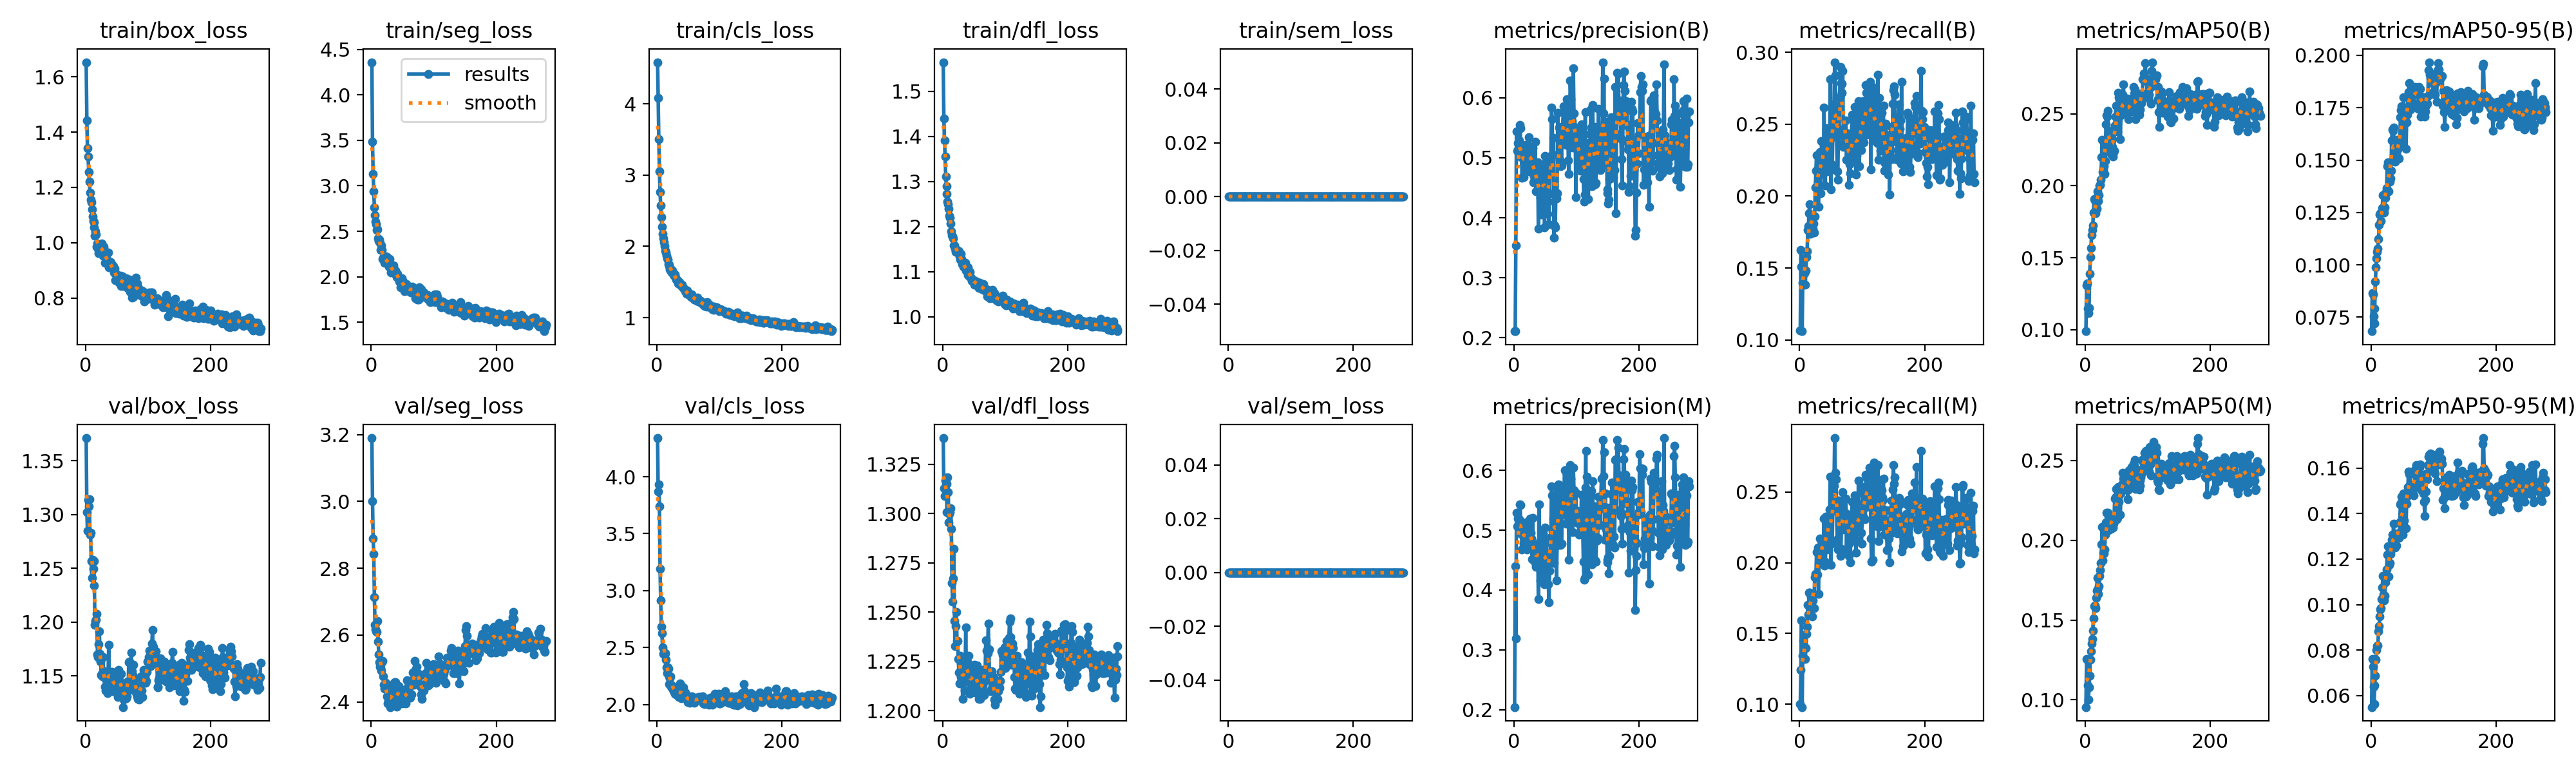

The table this chart was drawn from, first rows:
epoch, time, train/box_loss, train/seg_loss, train/cls_loss, train/dfl_loss, train/sem_loss, metrics/precision(B), metrics/recall(B), metrics/mAP50(B), metrics/mAP50-95(B), metrics/precision(M), metrics/recall(M), metrics/mAP50(M), metrics/mAP50-95(M), val/box_loss, val/seg_loss, val/cls_loss, val/dfl_loss, val/sem_loss, lr/pg0, lr/pg1, lr/pg2
1, 15.15, 1.653, 4.359, 4.583, 1.565, 0, 0.2115, 0.1064, 0.09899, 0.06831, 0.2042, 0.0999, 0.09547, 0.05493, 1.371, 3.189, 4.339, 1.338, 0, 4e-05, 4e-05, 4e-05
2, 21.21, 1.442, 3.487, 4.082, 1.44, 0, 0.2109, 0.1625, 0.1308, 0.0864, 0.44, 0.124, 0.1255, 0.07596, 1.302, 3.001, 3.868, 1.313, 0, 8.29777e-05, 8.29777e-05, 8.29777e-05
3, 26.92, 1.343, 3.128, 3.507, 1.391, 0, 0.3534, 0.1511, 0.1323, 0.08599, 0.3191, 0.1594, 0.1251, 0.07268, 1.285, 2.889, 3.934, 1.309, 0, 0.0001259, 0.0001259, 0.0001259
4, 32.84, 1.312, 2.941, 3.051, 1.355, 0, 0.5444, 0.106, 0.1147, 0.07558, 0.5297, 0.09796, 0.109, 0.06399, 1.314, 2.843, 3.742, 1.317, 0, 0.000129, 0.000129, 0.000129
5, 38.74, 1.256, 2.76, 2.766, 1.31, 0, 0.5117, 0.1399, 0.1116, 0.07192, 0.5069, 0.1345, 0.1004, 0.05625, 1.308, 2.714, 3.194, 1.312, 0, 0.0001288, 0.0001288, 0.0001288
6, 44.76, 1.222, 2.675, 2.575, 1.289, 0, 0.5244, 0.1562, 0.1151, 0.07926, 0.5193, 0.1453, 0.108, 0.06454, 1.314, 2.632, 2.915, 1.315, 0, 0.0001286, 0.0001286, 0.0001286
7, 50.87, 1.182, 2.61, 2.408, 1.273, 0, 0.515, 0.1561, 0.139, 0.09193, 0.5044, 0.1416, 0.1153, 0.06872, 1.281, 2.617, 2.68, 1.301, 0, 0.0001284, 0.0001284, 0.0001284
8, 57.15, 1.156, 2.581, 2.279, 1.256, 0, 0.5291, 0.1464, 0.1503, 0.09877, 0.5179, 0.1396, 0.1253, 0.07578, 1.283, 2.612, 2.625, 1.319, 0, 0.0001282, 0.0001282, 0.0001282
9, 62.92, 1.145, 2.518, 2.178, 1.25, 0, 0.5551, 0.1382, 0.1569, 0.1032, 0.5434, 0.1321, 0.1306, 0.08, 1.257, 2.61, 2.503, 1.311, 0, 0.0001279, 0.0001279, 0.0001279
10, 68.97, 1.12, 2.522, 2.115, 1.24, 0, 0.549, 0.1484, 0.1657, 0.1062, 0.5424, 0.1398, 0.1352, 0.08167, 1.241, 2.643, 2.443, 1.295, 0, 0.0001277, 0.0001277, 0.0001277
11, 75.18, 1.096, 2.419, 2.058, 1.225, 0, 0.5005, 0.1578, 0.1692, 0.1078, 0.4939, 0.1495, 0.1382, 0.08194, 1.258, 2.581, 2.459, 1.3, 0, 0.0001275, 0.0001275, 0.0001275
12, 81.17, 1.078, 2.396, 1.999, 1.219, 0, 0.505, 0.1617, 0.1725, 0.1125, 0.4967, 0.1546, 0.1434, 0.08815, 1.25, 2.543, 2.439, 1.301, 0, 0.0001273, 0.0001273, 0.0001273
13, 87.1, 1.074, 2.408, 1.944, 1.207, 0, 0.4669, 0.1766, 0.1815, 0.1191, 0.4673, 0.1703, 0.151, 0.09039, 1.257, 2.519, 2.449, 1.303, 0, 0.0001271, 0.0001271, 0.0001271
14, 93.05, 1.056, 2.37, 1.909, 1.19, 0, 0.5096, 0.1793, 0.1906, 0.124, 0.4976, 0.1635, 0.1586, 0.09476, 1.234, 2.507, 2.394, 1.292, 0, 0.0001269, 0.0001269, 0.0001269
15, 99.31, 1.025, 2.292, 1.872, 1.18, 0, 0.5094, 0.1881, 0.1897, 0.1245, 0.5007, 0.1789, 0.1592, 0.09786, 1.198, 2.502, 2.326, 1.265, 0, 0.0001267, 0.0001267, 0.0001267
16, 105.1, 1.041, 2.342, 1.829, 1.178, 0, 0.468, 0.1944, 0.1808, 0.1209, 0.4775, 0.179, 0.1576, 0.09852, 1.201, 2.494, 2.278, 1.255, 0, 0.0001264, 0.0001264, 0.0001264
17, 110.6, 1.029, 2.294, 1.811, 1.174, 0, 0.4958, 0.1739, 0.1852, 0.1249, 0.4847, 0.168, 0.164, 0.1023, 1.202, 2.518, 2.329, 1.267, 0, 0.0001262, 0.0001262, 0.0001262
18, 116.3, 0.985, 2.196, 1.754, 1.158, 0, 0.499, 0.1803, 0.1842, 0.1272, 0.4909, 0.1755, 0.1684, 0.1075, 1.207, 2.523, 2.315, 1.282, 0, 0.000126, 0.000126, 0.000126
19, 122.1, 0.9965, 2.213, 1.743, 1.158, 0, 0.5213, 0.1829, 0.1963, 0.1332, 0.5131, 0.1749, 0.1764, 0.1125, 1.17, 2.476, 2.25, 1.246, 0, 0.0001258, 0.0001258, 0.0001258
20, 127.9, 0.9795, 2.201, 1.725, 1.152, 0, 0.4998, 0.1808, 0.1926, 0.1273, 0.501, 0.1619, 0.1692, 0.1044, 1.168, 2.453, 2.181, 1.233, 0, 0.0001256, 0.0001256, 0.0001256
21, 133.9, 0.9618, 2.15, 1.678, 1.143, 0, 0.4925, 0.1775, 0.1893, 0.125, 0.4676, 0.1733, 0.1664, 0.1019, 1.179, 2.44, 2.231, 1.243, 0, 0.0001254, 0.0001254, 0.0001254
22, 139.7, 0.9803, 2.193, 1.663, 1.149, 0, 0.4833, 0.1811, 0.1936, 0.1274, 0.4704, 0.178, 0.1712, 0.104, 1.191, 2.441, 2.248, 1.25, 0, 0.0001252, 0.0001252, 0.0001252
23, 145.4, 0.9927, 2.226, 1.676, 1.149, 0, 0.4988, 0.1749, 0.2001, 0.1321, 0.4887, 0.1678, 0.1778, 0.1098, 1.171, 2.457, 2.157, 1.235, 0, 0.000125, 0.000125, 0.000125
24, 151.5, 0.9813, 2.172, 1.633, 1.147, 0, 0.5346, 0.1857, 0.2005, 0.1348, 0.5089, 0.19, 0.1813, 0.1128, 1.164, 2.439, 2.168, 1.235, 0, 0.0001248, 0.0001248, 0.0001248
25, 157.8, 0.9904, 2.22, 1.656, 1.143, 0, 0.4774, 0.206, 0.2042, 0.1367, 0.4863, 0.1919, 0.1856, 0.1154, 1.151, 2.417, 2.142, 1.226, 0, 0.0001246, 0.0001246, 0.0001246
26, 163.8, 0.9973, 2.171, 1.621, 1.146, 0, 0.5133, 0.2177, 0.2198, 0.1471, 0.5193, 0.1896, 0.1975, 0.1221, 1.152, 2.395, 2.142, 1.219, 0, 0.0001244, 0.0001244, 0.0001244
27, 169.9, 0.9631, 2.148, 1.597, 1.135, 0, 0.5033, 0.2285, 0.2321, 0.149, 0.4957, 0.2077, 0.2082, 0.1257, 1.15, 2.403, 2.116, 1.214, 0, 0.0001241, 0.0001241, 0.0001241
28, 176.2, 0.9523, 2.113, 1.586, 1.126, 0, 0.5183, 0.2057, 0.2097, 0.135, 0.4863, 0.1917, 0.1873, 0.1123, 1.167, 2.442, 2.122, 1.228, 0, 0.0001239, 0.0001239, 0.0001239
29, 182.1, 0.9866, 2.194, 1.609, 1.139, 0, 0.4755, 0.2284, 0.2115, 0.1399, 0.4517, 0.2108, 0.1924, 0.1174, 1.15, 2.419, 2.096, 1.217, 0, 0.0001237, 0.0001237, 0.0001237
30, 188, 0.9714, 2.13, 1.56, 1.128, 0, 0.5155, 0.1925, 0.2134, 0.1398, 0.5202, 0.1782, 0.1917, 0.1184, 1.154, 2.385, 2.151, 1.219, 0, 0.0001235, 0.0001235, 0.0001235
31, 194, 0.9276, 2.047, 1.537, 1.117, 0, 0.459, 0.2145, 0.2083, 0.1413, 0.4506, 0.1998, 0.1942, 0.1222, 1.14, 2.391, 2.122, 1.224, 0, 0.0001233, 0.0001233, 0.0001233
32, 199.8, 0.9648, 2.12, 1.521, 1.117, 0, 0.4691, 0.2308, 0.2172, 0.145, 0.4533, 0.2172, 0.2034, 0.1242, 1.136, 2.402, 2.082, 1.206, 0, 0.0001231, 0.0001231, 0.0001231
33, 205.6, 0.9297, 2.071, 1.525, 1.111, 0, 0.4638, 0.22, 0.2425, 0.1592, 0.469, 0.2063, 0.2112, 0.1285, 1.146, 2.448, 2.119, 1.217, 0, 0.0001229, 0.0001229, 0.0001229
34, 211.7, 0.9413, 2.058, 1.483, 1.118, 0, 0.5263, 0.202, 0.2487, 0.1645, 0.4454, 0.2043, 0.2172, 0.1308, 1.137, 2.426, 2.105, 1.22, 0, 0.0001226, 0.0001226, 0.0001226
35, 218, 0.9309, 2.056, 1.483, 1.109, 0, 0.4439, 0.2385, 0.248, 0.1641, 0.439, 0.2157, 0.2111, 0.1288, 1.134, 2.405, 2.068, 1.21, 0, 0.0001224, 0.0001224, 0.0001224
36, 223.8, 0.9648, 2.127, 1.498, 1.119, 0, 0.4735, 0.2286, 0.2522, 0.1657, 0.4738, 0.2121, 0.2171, 0.1356, 1.152, 2.408, 2.093, 1.216, 0, 0.0001222, 0.0001222, 0.0001222
37, 229.7, 0.9119, 2.067, 1.468, 1.102, 0, 0.4699, 0.2175, 0.2277, 0.1532, 0.4501, 0.2052, 0.2065, 0.1279, 1.179, 2.458, 2.185, 1.242, 0, 0.000122, 0.000122, 0.000122
38, 235.7, 0.9165, 2.053, 1.45, 1.103, 0, 0.4919, 0.2219, 0.2254, 0.1494, 0.476, 0.2133, 0.2092, 0.1252, 1.154, 2.459, 2.118, 1.219, 0, 0.0001218, 0.0001218, 0.0001218
39, 241.7, 0.9304, 2.068, 1.457, 1.107, 0, 0.3821, 0.2614, 0.2318, 0.1575, 0.3849, 0.2315, 0.2157, 0.1311, 1.139, 2.459, 2.056, 1.222, 0, 0.0001216, 0.0001216, 0.0001216
40, 247.5, 0.9299, 2.019, 1.464, 1.11, 0, 0.4504, 0.2326, 0.2276, 0.1551, 0.5435, 0.1982, 0.2114, 0.13, 1.15, 2.405, 2.09, 1.224, 0, 0.0001214, 0.0001214, 0.0001214
41, 253.1, 0.9163, 2.001, 1.424, 1.093, 0, 0.4769, 0.2074, 0.2222, 0.1503, 0.4805, 0.2007, 0.2071, 0.1258, 1.151, 2.386, 2.106, 1.215, 0, 0.0001212, 0.0001212, 0.0001212
42, 259.1, 0.9204, 2.034, 1.419, 1.101, 0, 0.433, 0.2393, 0.2382, 0.1596, 0.4156, 0.2324, 0.2103, 0.1299, 1.154, 2.424, 2.151, 1.228, 0, 0.0001209, 0.0001209, 0.0001209
43, 264.9, 0.9053, 1.988, 1.406, 1.09, 0, 0.405, 0.2471, 0.2269, 0.155, 0.443, 0.2275, 0.21, 0.1313, 1.136, 2.428, 2.069, 1.209, 0, 0.0001207, 0.0001207, 0.0001207
44, 270.6, 0.9158, 1.997, 1.399, 1.1, 0, 0.4611, 0.2173, 0.2203, 0.1512, 0.453, 0.2096, 0.2079, 0.1296, 1.148, 2.448, 2.085, 1.208, 0, 0.0001205, 0.0001205, 0.0001205
45, 276.3, 0.8931, 1.946, 1.372, 1.089, 0, 0.475, 0.2251, 0.2232, 0.1507, 0.464, 0.2111, 0.2102, 0.1293, 1.146, 2.42, 2.107, 1.214, 0, 0.0001203, 0.0001203, 0.0001203
46, 282, 0.9061, 1.978, 1.366, 1.086, 0, 0.4344, 0.2396, 0.2242, 0.1563, 0.4306, 0.2306, 0.2143, 0.1362, 1.136, 2.412, 2.061, 1.212, 0, 0.0001201, 0.0001201, 0.0001201
47, 288, 0.8653, 1.888, 1.335, 1.079, 0, 0.4885, 0.2308, 0.2418, 0.1704, 0.4953, 0.2286, 0.226, 0.1439, 1.139, 2.435, 2.077, 1.22, 0, 0.0001199, 0.0001199, 0.0001199
48, 293.9, 0.8879, 1.96, 1.377, 1.08, 0, 0.4653, 0.2385, 0.2482, 0.1738, 0.463, 0.2377, 0.2268, 0.1447, 1.147, 2.426, 2.076, 1.223, 0, 0.0001197, 0.0001197, 0.0001197
49, 299.8, 0.8882, 1.983, 1.346, 1.08, 0, 0.3844, 0.2811, 0.2556, 0.1758, 0.4094, 0.2606, 0.232, 0.1475, 1.139, 2.397, 2.021, 1.218, 0, 0.0001195, 0.0001195, 0.0001195
50, 305.3, 0.8851, 1.94, 1.326, 1.081, 0, 0.5033, 0.2048, 0.2398, 0.1621, 0.5049, 0.1983, 0.2131, 0.1329, 1.144, 2.413, 2.038, 1.218, 0, 0.0001193, 0.0001193, 0.0001193
51, 311.3, 0.8699, 1.947, 1.331, 1.071, 0, 0.4464, 0.2221, 0.2379, 0.1592, 0.434, 0.2135, 0.214, 0.1308, 1.146, 2.437, 2.045, 1.223, 0, 0.0001191, 0.0001191, 0.0001191
52, 317.2, 0.875, 1.921, 1.325, 1.079, 0, 0.4933, 0.2188, 0.2647, 0.1801, 0.4793, 0.2139, 0.2332, 0.1489, 1.13, 2.415, 2.015, 1.209, 0, 0.0001189, 0.0001189, 0.0001189
53, 322.9, 0.8605, 1.843, 1.303, 1.075, 0, 0.447, 0.2414, 0.2515, 0.168, 0.4386, 0.2365, 0.224, 0.1371, 1.156, 2.41, 2.045, 1.219, 0, 0.0001187, 0.0001187, 0.0001187
54, 329, 0.8547, 1.876, 1.301, 1.073, 0, 0.4066, 0.2609, 0.2613, 0.1739, 0.4512, 0.2448, 0.2315, 0.1452, 1.15, 2.397, 2.052, 1.216, 0, 0.0001185, 0.0001185, 0.0001185
55, 335.2, 0.8654, 1.857, 1.291, 1.074, 0, 0.4265, 0.2639, 0.2596, 0.1751, 0.4095, 0.2546, 0.2285, 0.1463, 1.145, 2.397, 2.066, 1.223, 0, 0.0001182, 0.0001182, 0.0001182
56, 341.2, 0.8816, 1.921, 1.324, 1.077, 0, 0.3898, 0.2932, 0.2322, 0.1553, 0.3795, 0.2882, 0.2159, 0.1337, 1.139, 2.426, 2.071, 1.213, 0, 0.000118, 0.000118, 0.000118
57, 346.8, 0.8426, 1.869, 1.284, 1.066, 0, 0.4396, 0.284, 0.2491, 0.1681, 0.4325, 0.2637, 0.2294, 0.1443, 1.152, 2.464, 2.066, 1.214, 0, 0.0001178, 0.0001178, 0.0001178
58, 352.6, 0.8619, 1.897, 1.276, 1.065, 0, 0.4989, 0.2631, 0.2515, 0.1717, 0.4611, 0.2589, 0.2329, 0.1476, 1.143, 2.431, 2.041, 1.206, 0, 0.0001176, 0.0001176, 0.0001176
59, 358.1, 0.8775, 1.892, 1.276, 1.076, 0, 0.5032, 0.2469, 0.2566, 0.1804, 0.4882, 0.2419, 0.2348, 0.1518, 1.136, 2.448, 2.042, 1.211, 0, 0.0001174, 0.0001174, 0.0001174
60, 363.9, 0.8426, 1.845, 1.249, 1.066, 0, 0.584, 0.2173, 0.2634, 0.1824, 0.5737, 0.2165, 0.2422, 0.1586, 1.121, 2.412, 2.017, 1.206, 0, 0.0001172, 0.0001172, 0.0001172
... 220 more rows
